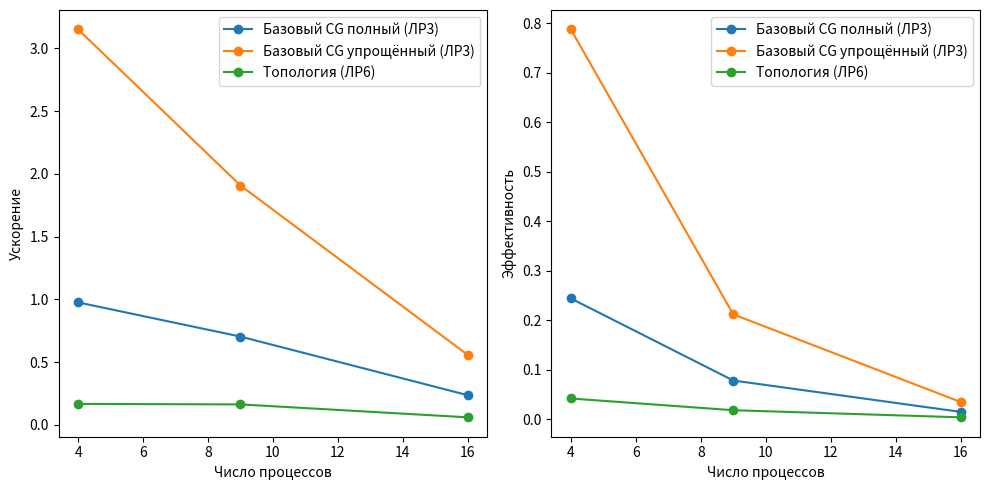

Write the Python code that produced this figure.
import matplotlib.pyplot as plt

processes = [4, 9, 16]
times_cart = [0.1732, 0.1775, 0.4801]  # ЛР6
times_base_full = [0.0297, 0.0412, 0.1225]  # ЛР3 полная
times_base_simple = [0.0092, 0.0152, 0.0520]  # ЛР3 упрощённая

# Ускорение (относительно ЛР3 полной для 1 процесса: 0.0290)
speedup_base_full = [0.0290 / t for t in times_base_full]
speedup_base_simple = [0.0290 / t for t in times_base_simple]
speedup_cart = [0.0290 / t for t in times_cart]

# Эффективность
efficiency_base_full = [s / p for s, p in zip(speedup_base_full, processes)]
efficiency_base_simple = [s / p for s, p in zip(speedup_base_simple, processes)]
efficiency_cart = [s / p for s, p in zip(speedup_cart, processes)]

plt.figure(figsize=(10, 5))

# График ускорения
plt.subplot(1, 2, 1)
plt.plot(processes, speedup_base_full, label="Базовый CG полный (ЛР3)", marker='o')
plt.plot(processes, speedup_base_simple, label="Базовый CG упрощённый (ЛР3)", marker='o')
plt.plot(processes, speedup_cart, label="Топология (ЛР6)", marker='o')
plt.xlabel("Число процессов")
plt.ylabel("Ускорение")
plt.legend()

# График эффективности
plt.subplot(1, 2, 2)
plt.plot(processes, efficiency_base_full, label="Базовый CG полный (ЛР3)", marker='o')
plt.plot(processes, efficiency_base_simple, label="Базовый CG упрощённый (ЛР3)", marker='o')
plt.plot(processes, efficiency_cart, label="Топология (ЛР6)", marker='o')
plt.xlabel("Число процессов")
plt.ylabel("Эффективность")
plt.legend()

plt.tight_layout()
plt.savefig("performance_comparison.png")
